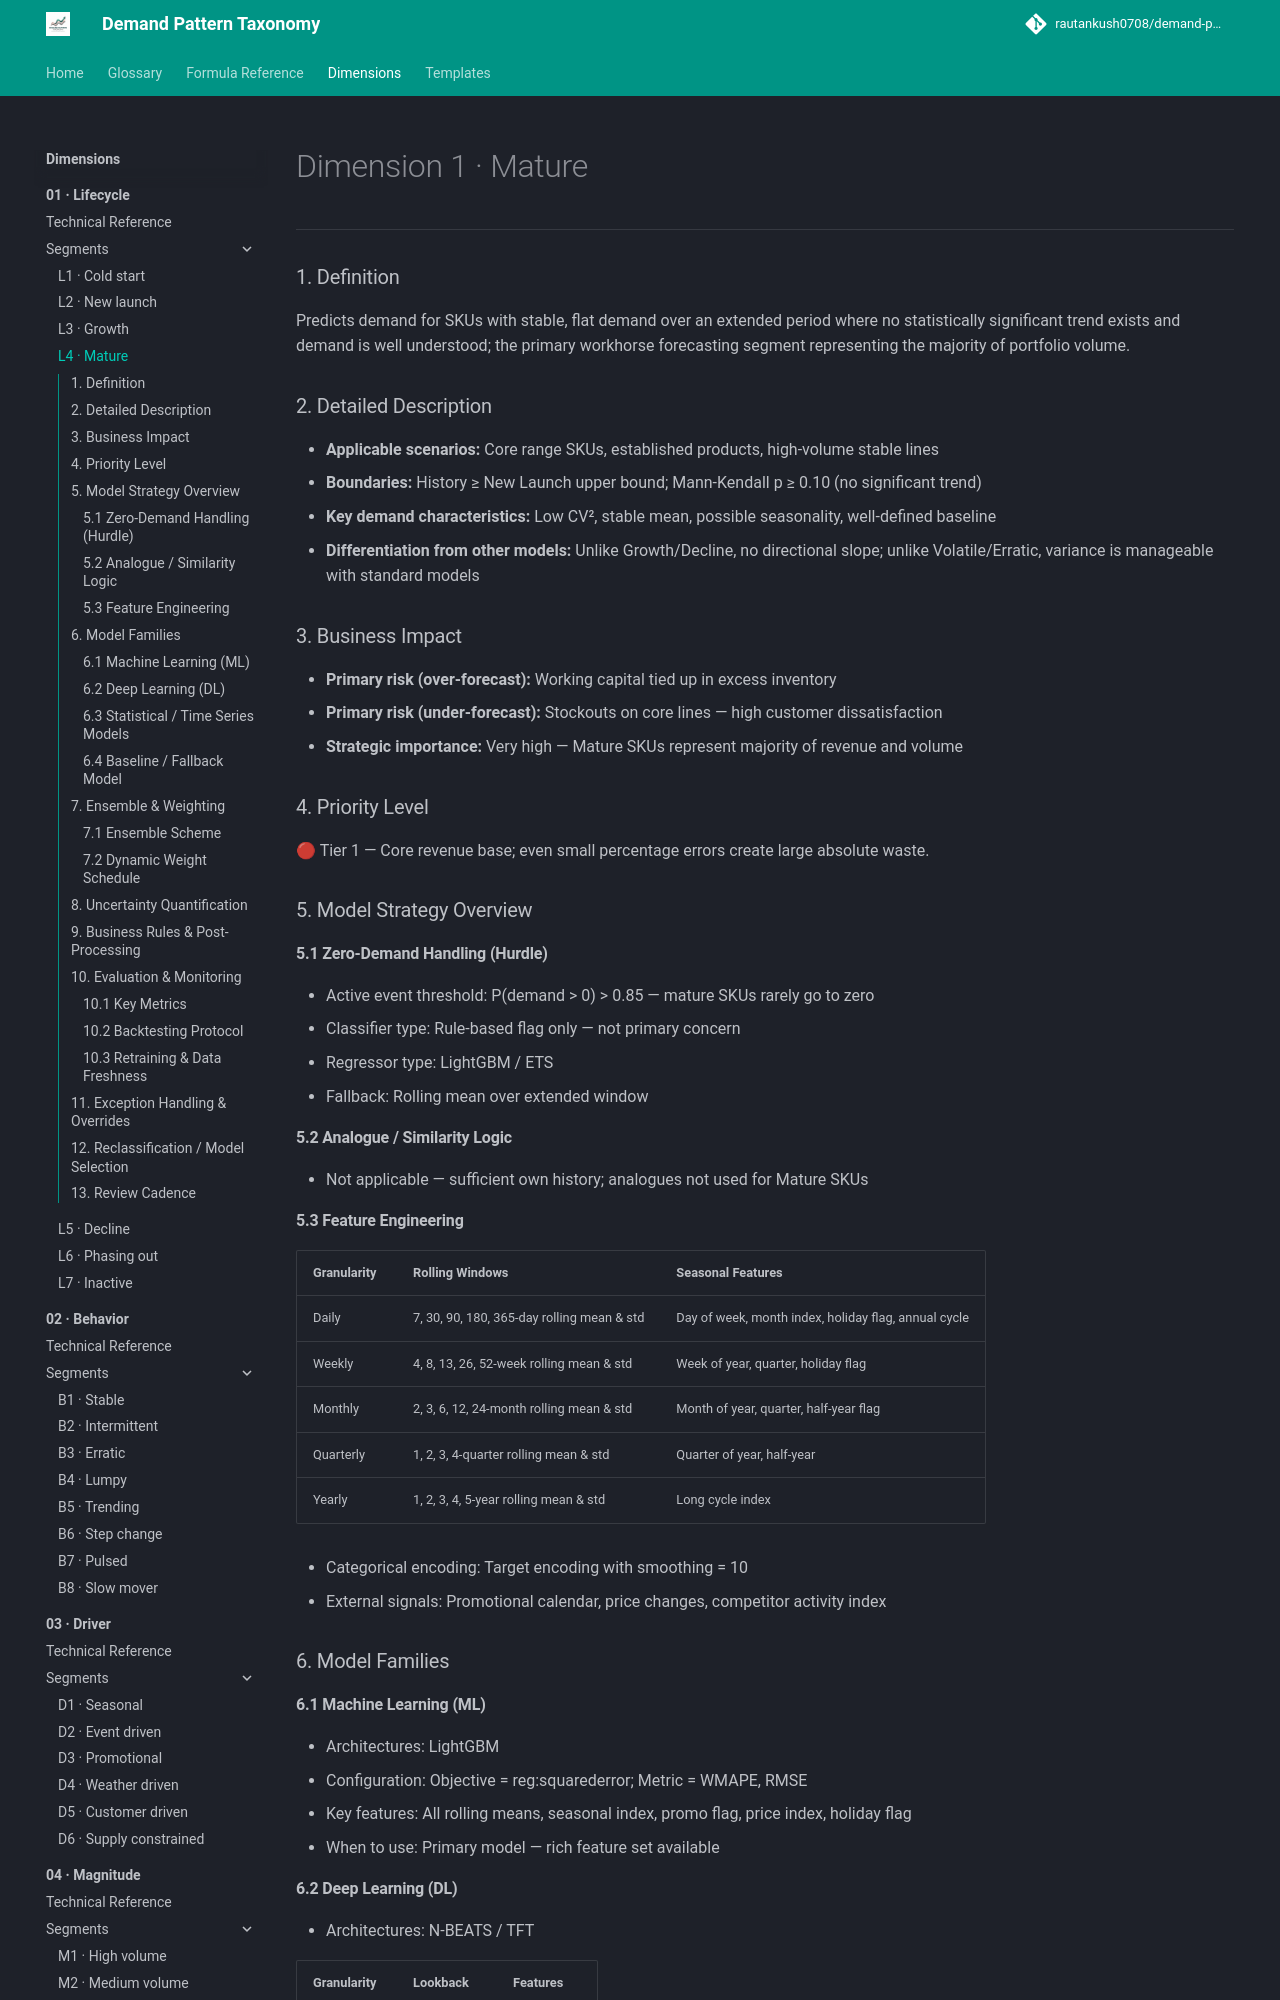

repository: rautankush0708/demand-pattern-taxonomy · page: dimensions/01-lifecycle/l4-mature/index.html · generator: mkdocs

# Dimension 1 · Mature

---

### 1. Definition

Predicts demand for SKUs with stable, flat demand over an extended period where no statistically significant trend exists and demand is well understood; the primary workhorse forecasting segment representing the majority of portfolio volume.

### 2. Detailed Description

- **Applicable scenarios:** Core range SKUs, established products, high-volume stable lines
- **Boundaries:** History ≥ New Launch upper bound; Mann-Kendall p ≥ 0.10 (no significant trend)
- **Key demand characteristics:** Low CV², stable mean, possible seasonality, well-defined baseline
- **Differentiation from other models:** Unlike Growth/Decline, no directional slope; unlike Volatile/Erratic, variance is manageable with standard models

### 3. Business Impact

- **Primary risk (over-forecast):** Working capital tied up in excess inventory
- **Primary risk (under-forecast):** Stockouts on core lines — high customer dissatisfaction
- **Strategic importance:** Very high — Mature SKUs represent majority of revenue and volume

### 4. Priority Level

🔴 Tier 1 — Core revenue base; even small percentage errors create large absolute waste.

### 5. Model Strategy Overview

#### 5.1 Zero-Demand Handling (Hurdle)

- Active event threshold: P(demand > 0) > 0.85 — mature SKUs rarely go to zero
- Classifier type: Rule-based flag only — not primary concern
- Regressor type: LightGBM / ETS
- Fallback: Rolling mean over extended window

#### 5.2 Analogue / Similarity Logic

- Not applicable — sufficient own history; analogues not used for Mature SKUs

#### 5.3 Feature Engineering

| Granularity | Rolling Windows | Seasonal Features |
|---|---|---|
| Daily | 7, 30, 90, 180, 365-day rolling mean & std | Day of week, month index, holiday flag, annual cycle |
| Weekly | 4, 8, 13, 26, 52-week rolling mean & std | Week of year, quarter, holiday flag |
| Monthly | 2, 3, 6, 12, 24-month rolling mean & std | Month of year, quarter, half-year flag |
| Quarterly | 1, 2, 3, 4-quarter rolling mean & std | Quarter of year, half-year |
| Yearly | 1, 2, 3, 4, 5-year rolling mean & std | Long cycle index |

- Categorical encoding: Target encoding with smoothing = 10
- External signals: Promotional calendar, price changes, competitor activity index

### 6. Model Families
